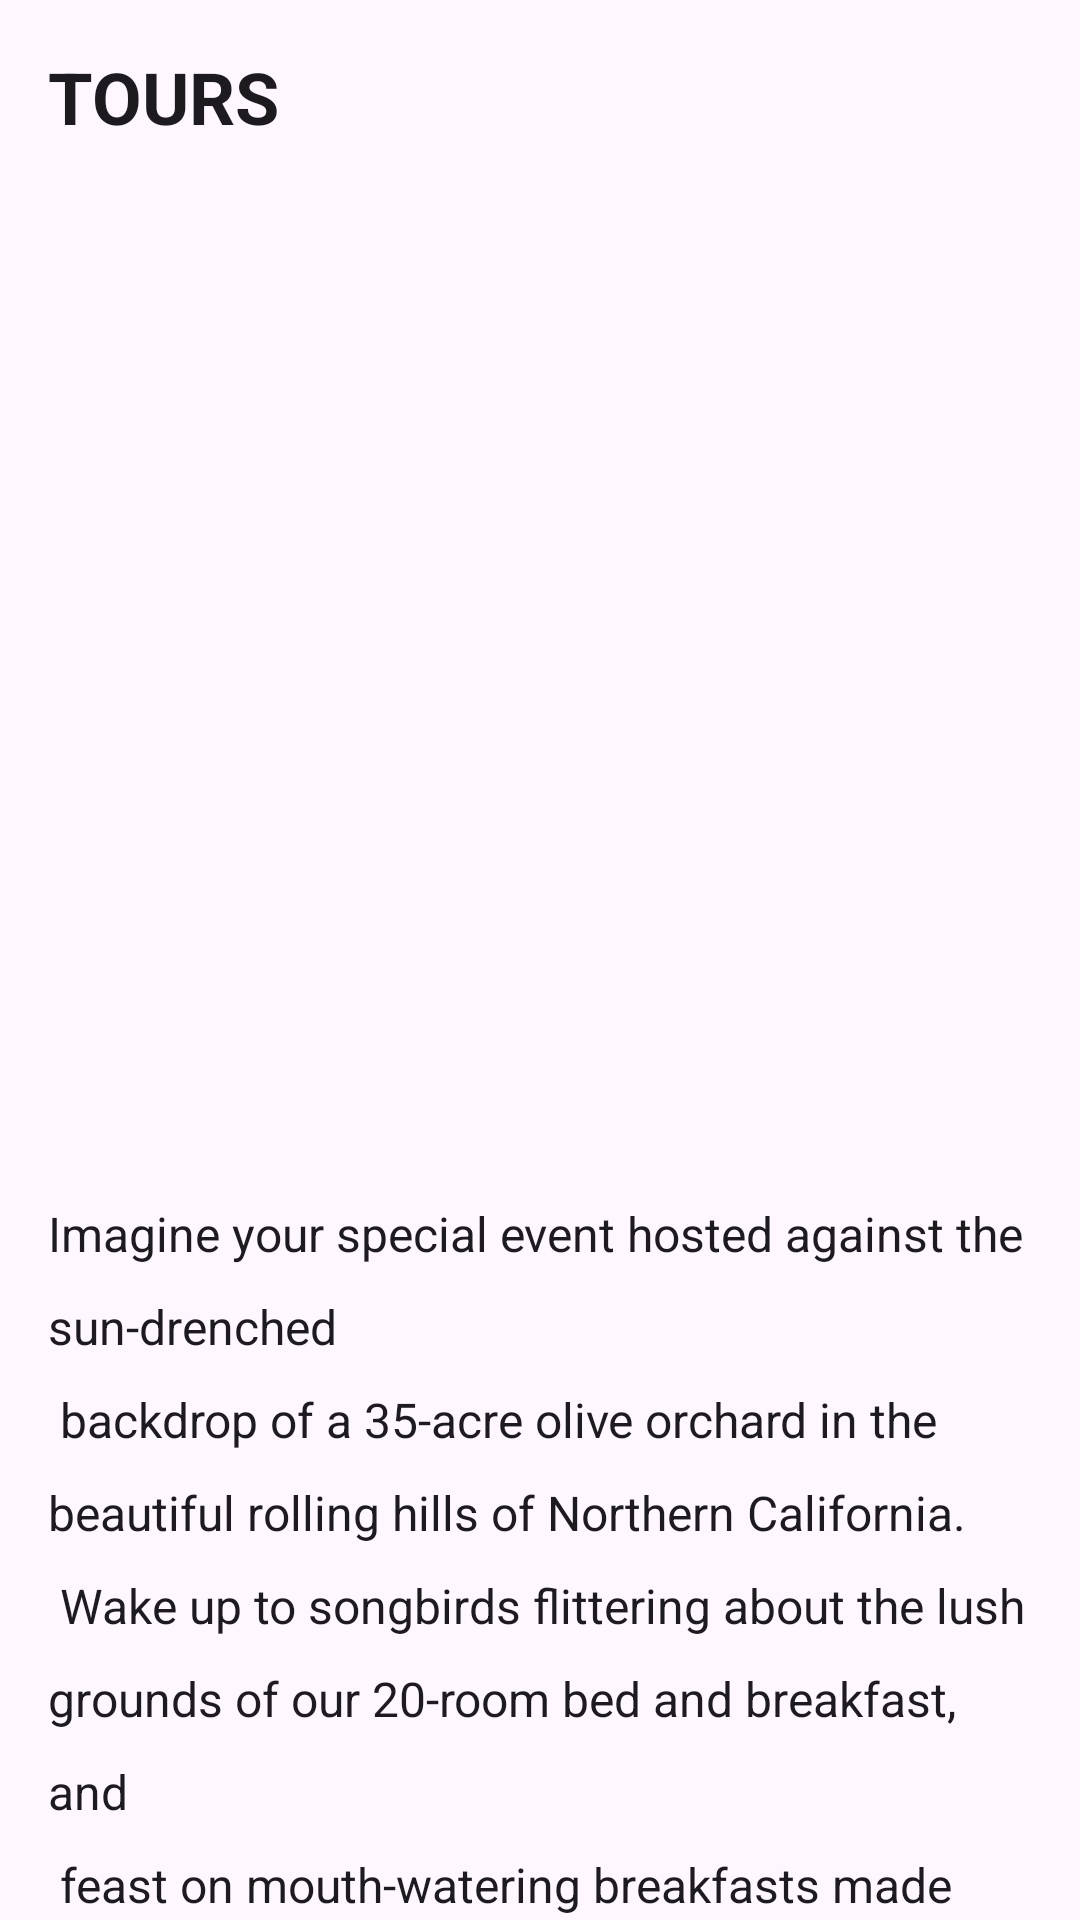

Android layout source for this screen:
<!-- AndroidManifest.xml: application theme Theme.MyApplication -->
<!-- res/layout/fragment_tours.xml -->
<?xml version="1.0" encoding="utf-8"?>
<androidx.constraintlayout.widget.ConstraintLayout xmlns:android="http://schemas.android.com/apk/res/android"
    xmlns:app="http://schemas.android.com/apk/res-auto"
    xmlns:tools="http://schemas.android.com/tools"
    android:layout_width="match_parent"
    android:layout_height="match_parent"
    tools:context=".MainActivity">

    <ImageView
        android:id="@+id/tourImage"
        android:layout_width="0dp"
        android:layout_height="320dp"
        android:layout_marginStart="16dp"
        android:layout_marginTop="16dp"
        android:layout_marginEnd="16dp"
        android:adjustViewBounds="true"
        android:scaleType="centerCrop"
        app:layout_constraintEnd_toEndOf="parent"
        app:layout_constraintStart_toStartOf="parent"
        app:layout_constraintTop_toBottomOf="@+id/toursHeaderText"
        android:src="@drawable/olive_field"
        android:contentDescription="@string/todo" />

    <TextView
        android:id="@+id/toursHeaderText"
        android:layout_width="wrap_content"
        android:layout_height="wrap_content"
        android:layout_marginStart="16dp"
        android:layout_marginTop="16dp"
        android:text="@string/tours_header_label"
        android:textAppearance="@style/TextAppearance.AppCompat.Large"
        android:textSize="24sp"
        android:textStyle="bold"
        app:layout_constraintStart_toStartOf="parent"
        app:layout_constraintTop_toTopOf="parent" />

    <TextView
        android:id="@+id/tourContentText"
        android:layout_width="0dp"
        android:layout_height="wrap_content"
        android:layout_marginStart="16dp"
        android:layout_marginTop="16dp"
        android:layout_marginEnd="16dp"
        android:lineSpacingExtra="12sp"
        android:text="@string/tours_content"
        android:textAppearance="@style/TextAppearance.AppCompat.Body1"
        android:textSize="16sp"
        app:layout_constraintEnd_toEndOf="parent"
        app:layout_constraintStart_toStartOf="parent"
        app:layout_constraintTop_toBottomOf="@+id/tourImage" />
</androidx.constraintlayout.widget.ConstraintLayout>
<!-- resources referenced by this layout -->
<resources>
  <string name="todo">TODO</string>
  <string name="tours_content">Imagine your special event hosted against the sun-drenched\n        backdrop of a 35-acre olive orchard in the beautiful rolling hills of Northern California.\n        Wake up to songbirds flittering about the lush grounds of our 20-room bed and breakfast, and\n        feast on mouth-watering breakfasts made from local, organic ingredients. We’re expert hosts\n        who’ve thrown some monumental parties and hosted a wide range of events from anniversaries,\n        to charity events, to weddings, and much more.</string>
  <string name="tours_header_label">TOURS</string>
  <style name="Theme.MyApplication" parent="Base.Theme.MyApplication" />
  <style name="Base.Theme.MyApplication" parent="Theme.Material3.DayNight.NoActionBar">
          
          <item name="colorPrimary">@color/colorPrimary</item>
          <item name="colorPrimaryDark">@color/darkPrimary</item>
          <item name="colorAccent">@color/colorAccent</item>
          <item name="colorPrimaryVariant">@color/darkPrimary</item>
          <item name="colorOnPrimary">@color/white</item>
          <item name="colorSecondary">@color/colorAccent</item>
          <item name="colorOnSecondary">@color/white</item>
      </style>
  <color name="colorPrimary">#00BCD4</color>
  <color name="darkPrimary">#0097A7</color>
  <color name="colorAccent">#FF4081</color>
  <color name="white">#FFFFFFFF</color>
</resources>
